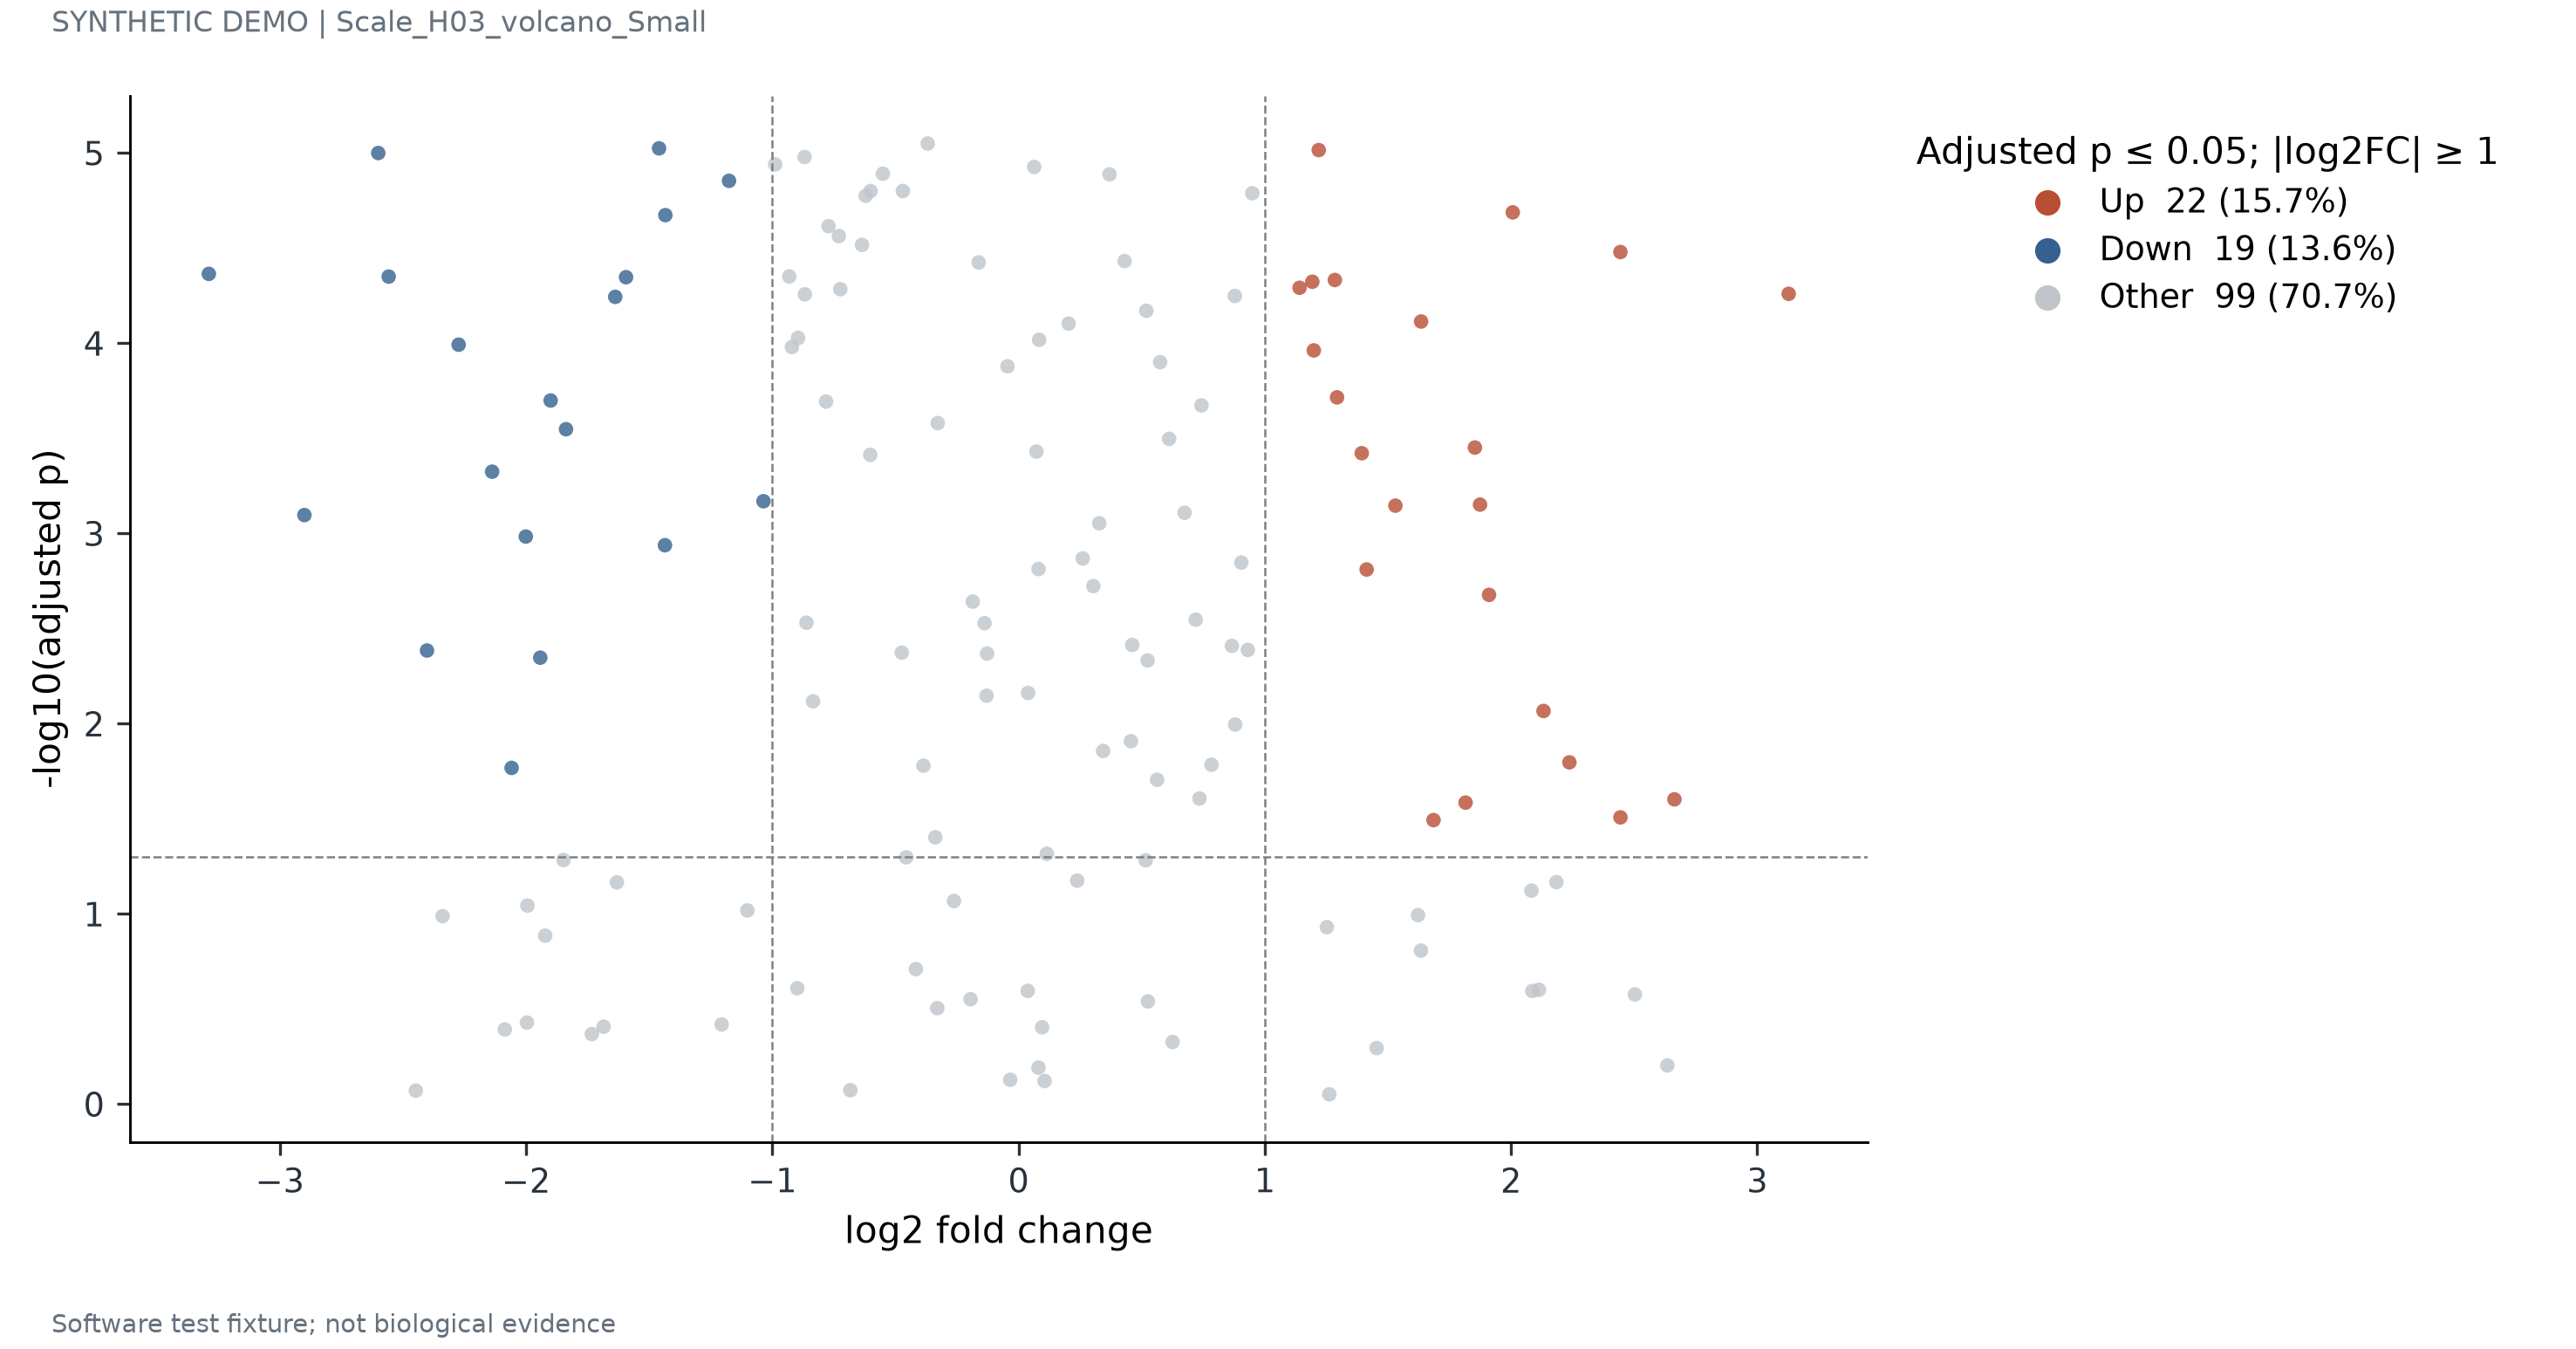

Source data for this figure (header and first rows):
gene	log2FC	padj
Gene000	0.5753	0.0001258
Gene003	-2.6	1e-05
Gene006	0.2611	0.001352
Gene009	-2.058	0.01706
Gene012	-0.6826	0.8437
Gene015	-0.3379	0.03953
Gene018	-1.9	0.0002
Gene021	-0.6019	0.0003861
Gene024	-0.9201	0.0001046
Gene027	0.6744	0.0007778
Gene030	1.252	0.1173
Gene033	0.7432	0.0002121
Gene036	0.0728	0.0003711
Gene039	2.114	0.2503
Gene042	-3.288	4.3183138294423944e-05
Gene045	-2.9	0.0008
Gene048	0.3437	0.0139
Gene051	0.09601	0.3939
Gene054	-0.04472	0.0001322
Gene057	-1.631	0.0682
Gene060	0.3039	0.00189
Gene063	1.199	0.000109
Gene066	0.5167	0.05223
Gene069	-0.8343	0.007623
Gene072	0.08402	9.584317690648322e-05
Gene075	-0.861	0.002943
Gene078	-0.7296	2.730985205691372e-05
Gene081	0.6259	0.4709
Gene084	-1.996	0.3724
Gene087	-0.4559	0.05037
Gene090	0.08147	0.001537
Gene093	-0.1296	0.007126
Gene096	2.237	0.01596
Gene099	0.2036	7.882551819946671e-05
Gene102	-1.942	0.004494
Gene106	0.8665	0.003896
Gene109	0.5193	6.747035474350401e-05
Gene112	1.531	0.0007138
Gene115	-0.4695	1.5840271461837388e-05
Gene118	-0.7235	5.196959185143655e-05
Gene121	1.193	4.7492245064885504e-05
Gene124	0.7197	0.002838
Gene127	1.219	9.648921167758002e-06
Gene130	2.083	0.07537
Gene133	2.635	0.6252
Gene136	1.623	0.1014
Gene139	-0.4739	0.004228
Gene142	-0.5507	1.2843750103286075e-05
Gene145	-0.1378	0.00296
Gene148	0.9495	1.627405623272684e-05
Gene151	1.262	0.8874
Gene154	-1.434	2.1208282591332097e-05
Gene157	-1.594	4.495594527256693e-05
Gene160	-0.6205	1.6785869010983036e-05
Gene163	0.03748	0.2536
Gene166	0.03899	0.00689
Gene169	0.3279	0.0008839
Gene172	-1.922	0.13
Gene175	-0.328	0.0002628
Gene178	-0.3859	0.01661
... 80 more rows
